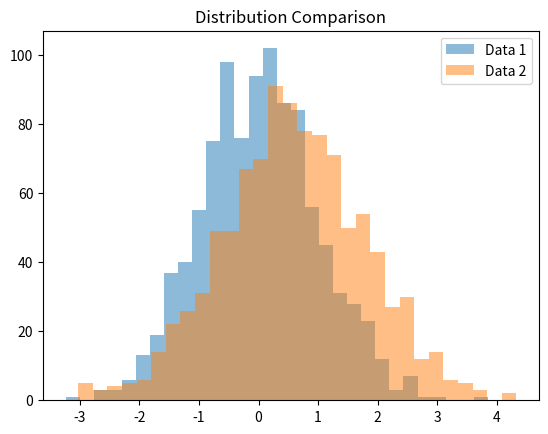

Write the Python code that produced this figure.
import numpy as np
from scipy import stats
import matplotlib.pyplot as plt

# Generate sample data
np.random.seed(42)
data1 = np.random.normal(loc=0, scale=1, size=1000)  # Normal distribution with mean 0, std 1
data2 = np.random.normal(loc=0.5, scale=1.2, size=1000)  # Normal distribution with different mean and std

# Kolmogorov-Smirnov test (Non-parametric)
ks_stat, ks_pvalue = stats.ks_2samp(data1, data2)
print(f"Kolmogorov-Smirnov test: Statistic={ks_stat}, p-value={ks_pvalue}")

# T-test (Parametric, assumes normality)
t_stat, t_pvalue = stats.ttest_ind(data1, data2)
print(f"T-test: Statistic={t_stat}, p-value={t_pvalue}")

# Mann-Whitney U test (Non-parametric)
mw_stat, mw_pvalue = stats.mannwhitneyu(data1, data2)
print(f"Mann-Whitney U test: Statistic={mw_stat}, p-value={mw_pvalue}")

# Visualize the distributions
plt.hist(data1, bins=30, alpha=0.5, label='Data 1')
plt.hist(data2, bins=30, alpha=0.5, label='Data 2')
plt.legend(loc='upper right')
plt.title('Distribution Comparison')
plt.show()
